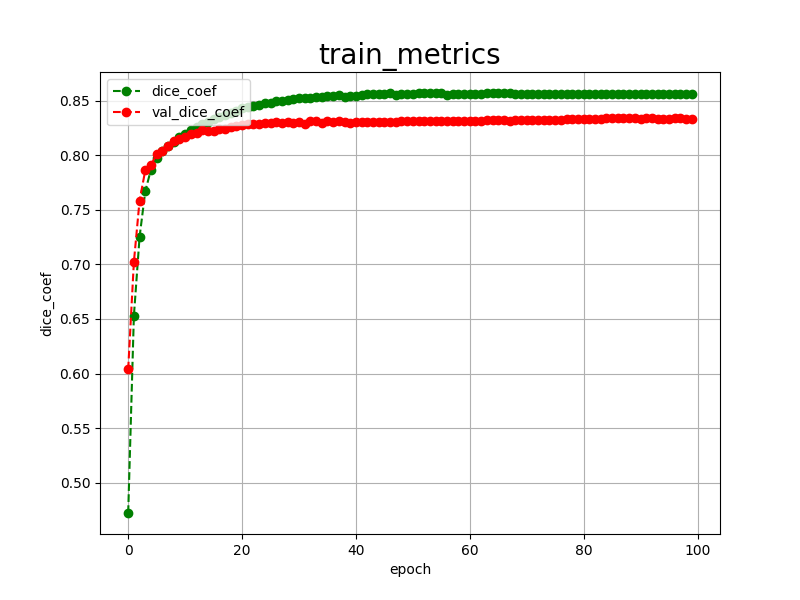

Source data for this figure (header and first rows):
epoch, dice_coef, val_dice_coef, 
0, 0.4722, 0.6037
1, 0.6527, 0.7021
2, 0.7251, 0.7584
3, 0.7669, 0.7861
4, 0.7869, 0.7911
5, 0.7973, 0.8007
6, 0.8035, 0.8043
7, 0.8083, 0.8085
8, 0.8125, 0.8130
9, 0.8165, 0.8151
10, 0.8198, 0.8165
11, 0.8227, 0.8194
12, 0.8260, 0.8208
13, 0.8285, 0.8230
14, 0.8308, 0.8220
15, 0.8331, 0.8224
16, 0.8352, 0.8239
17, 0.8373, 0.8236
18, 0.8389, 0.8259
19, 0.8406, 0.8268
20, 0.8428, 0.8280
21, 0.8439, 0.8284
22, 0.8451, 0.8288
23, 0.8462, 0.8287
24, 0.8474, 0.8295
25, 0.8482, 0.8293
26, 0.8493, 0.8302
27, 0.8498, 0.8298
28, 0.8505, 0.8300
29, 0.8516, 0.8296
30, 0.8521, 0.8306
31, 0.8525, 0.8284
32, 0.8527, 0.8317
33, 0.8534, 0.8311
34, 0.8537, 0.8297
35, 0.8544, 0.8313
36, 0.8547, 0.8308
37, 0.8551, 0.8314
38, 0.8534, 0.8301
39, 0.8541, 0.8297
40, 0.8547, 0.8305
41, 0.8553, 0.8306
42, 0.8558, 0.8302
43, 0.8560, 0.8305
44, 0.8561, 0.8303
45, 0.8563, 0.8305
46, 0.8567, 0.8305
47, 0.8555, 0.8303
48, 0.8558, 0.8309
49, 0.8562, 0.8313
50, 0.8564, 0.8310
51, 0.8566, 0.8314
52, 0.8566, 0.8310
53, 0.8568, 0.8309
54, 0.8570, 0.8311
55, 0.8570, 0.8311
56, 0.8556, 0.8315
57, 0.8558, 0.8313
58, 0.8560, 0.8313
59, 0.8561, 0.8315
... 40 more rows
